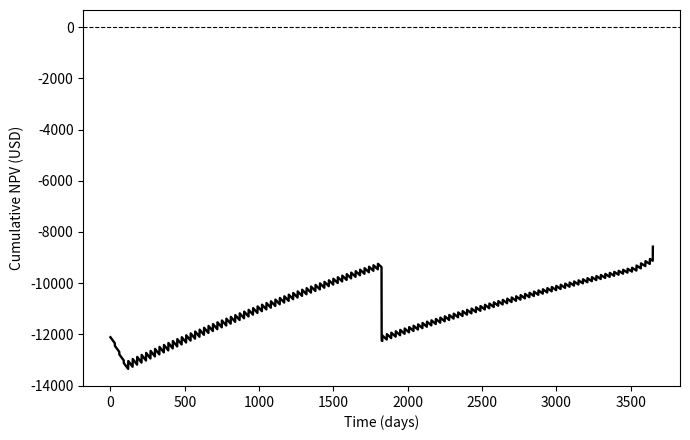
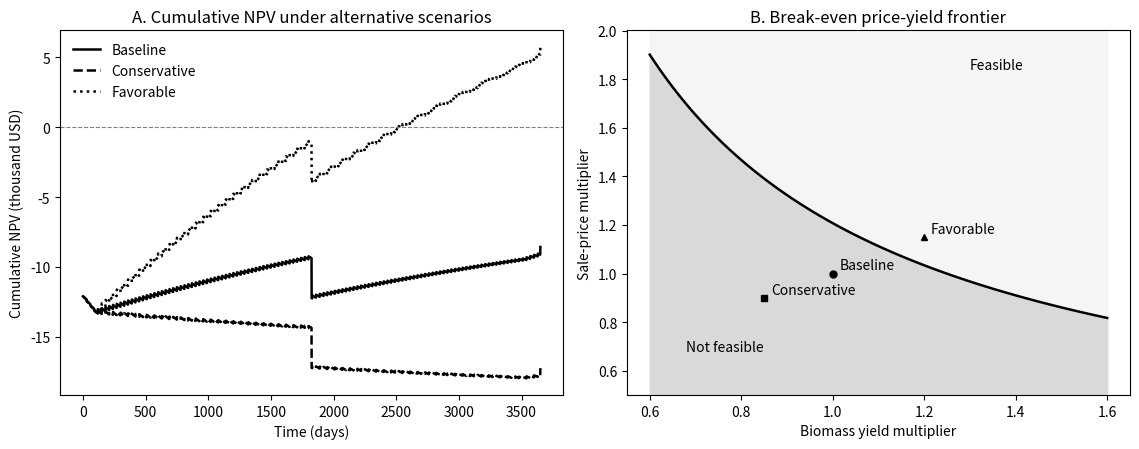

Python code for these plots, in order:
"""Illustrative daily-step bioeconomic model for macroalgae cultivation.

The model combines continuous Gompertz growth with discrete sowing, harvest,
capital-replacement and cash-flow events. The numerical implementation uses
a daily grid; it is therefore a discrete approximation to a continuous-time
bioeconomic framework, rather than a literally continuous solver.

Terminal policy
---------------
Only cohorts that can complete their cultivation cycle within the stated
project horizon are sown. Replacement investment is booked strictly before
the terminal day. These rules prevent terminal expenditures with no modeled
benefit during the evaluation period.

Tax policy
----------
Taxable income equals revenue minus operating cost minus straight-line tax
depreciation. Negative taxable income is not refunded and is not carried
forward. Users requiring loss carry-forwards, tax credits, or tax treatment
of asset disposals should extend the illustrative model accordingly.
"""
from __future__ import annotations

from dataclasses import asdict, dataclass, replace
from pathlib import Path
import json
import math

import matplotlib.pyplot as plt
import numpy as np
import pandas as pd


@dataclass(frozen=True)
class Parameters:
    """Illustrative biological, operational and financial assumptions."""

    horizon_days: int = 3650
    time_step_days: int = 1
    cycle_days: int = 120
    sowing_interval_days: int = 30
    initial_biomass_kg: float = 50.0
    carrying_capacity_kg: float = 500.0
    gompertz_rate_per_day: float = 0.025
    mortality_fraction: float = 0.05
    biomass_yield_multiplier: float = 1.0
    sale_price_per_kg: float = 1.20
    sowing_cost_per_cohort: float = 100.0
    harvest_cost_per_kg: float = 0.20
    daily_fixed_cost: float = 8.0
    initial_investment: float = 12000.0
    replacement_interval_days: int = 1825
    replacement_fraction: float = 0.35
    asset_depreciation_life_days: int = 1825
    residual_value_fraction: float = 0.10
    annual_discount_rate: float = 0.08
    tax_rate: float = 0.0


def _validate_parameters(p: Parameters) -> None:
    """Reject parameter combinations that would silently miss dated events."""
    positive_integer_fields = (
        "horizon_days",
        "time_step_days",
        "cycle_days",
        "sowing_interval_days",
        "asset_depreciation_life_days",
    )
    for name in positive_integer_fields:
        value = getattr(p, name)
        if not isinstance(value, int) or value <= 0:
            raise ValueError(f"{name} must be a positive integer.")

    if p.replacement_interval_days < 0:
        raise ValueError("replacement_interval_days must be zero or a positive integer.")
    if p.horizon_days % p.time_step_days != 0:
        raise ValueError("horizon_days must be divisible by time_step_days.")

    aligned_fields = (
        "cycle_days",
        "sowing_interval_days",
        "asset_depreciation_life_days",
    )
    if p.replacement_interval_days:
        aligned_fields += ("replacement_interval_days",)
    for name in aligned_fields:
        if getattr(p, name) % p.time_step_days != 0:
            raise ValueError(f"{name} must be divisible by time_step_days.")

    if not 0.0 <= p.mortality_fraction <= 1.0:
        raise ValueError("mortality_fraction must be between zero and one.")
    if not 0.0 <= p.tax_rate <= 1.0:
        raise ValueError("tax_rate must be between zero and one.")
    if p.biomass_yield_multiplier < 0.0:
        raise ValueError("biomass_yield_multiplier cannot be negative.")
    if p.replacement_fraction < 0.0 or p.residual_value_fraction < 0.0:
        raise ValueError("replacement and residual fractions cannot be negative.")


def gompertz_biomass(age_days: np.ndarray, p: Parameters) -> np.ndarray:
    """Return cohort biomass at age, including mortality and yield scaling."""
    age = np.maximum(age_days, 0.0)
    ratio = max(p.carrying_capacity_kg / p.initial_biomass_kg, 1.000001)
    displacement = math.log(math.log(ratio))
    biomass = p.carrying_capacity_kg * np.exp(
        -np.exp(displacement - p.gompertz_rate_per_day * age)
    )
    return biomass * (1.0 - p.mortality_fraction) * p.biomass_yield_multiplier


def cohort_schedule(p: Parameters) -> pd.DataFrame:
    """Return only sowing events whose harvest occurs no later than the horizon."""
    _validate_parameters(p)
    latest_sowing_day = p.horizon_days - p.cycle_days
    if latest_sowing_day < 0:
        return pd.DataFrame(
            {
                "sowing_day": pd.Series(dtype="int64"),
                "harvest_day": pd.Series(dtype="int64"),
            }
        )

    sowing_days = np.arange(
        0,
        latest_sowing_day + p.time_step_days,
        p.sowing_interval_days,
        dtype=int,
    )
    sowing_days = sowing_days[sowing_days <= latest_sowing_day]
    schedule = pd.DataFrame({"sowing_day": sowing_days})
    schedule["harvest_day"] = schedule["sowing_day"] + p.cycle_days
    return schedule


def replacement_days(p: Parameters) -> np.ndarray:
    """Return replacement dates strictly inside the project horizon."""
    _validate_parameters(p)
    if p.replacement_interval_days == 0:
        return np.array([], dtype=int)
    return np.arange(
        p.replacement_interval_days,
        p.horizon_days,
        p.replacement_interval_days,
        dtype=int,
    )


def simulate(p: Parameters) -> pd.DataFrame:
    """Simulate cash flows and return one row per numerical time step."""
    _validate_parameters(p)
    days = np.arange(0, p.horizon_days + p.time_step_days, p.time_step_days)
    day_index = {int(day): i for i, day in enumerate(days)}
    schedule = cohort_schedule(p)
    scheduled_replacements = replacement_days(p)

    df = pd.DataFrame({"day": days})
    df["sowing_cohorts"] = 0
    df["harvest_cohorts"] = 0
    df["active_cohorts"] = 0
    df["biomass_in_cultivation_kg"] = 0.0
    df["harvest_kg"] = 0.0
    df["revenue"] = 0.0
    df["fixed_cost"] = p.daily_fixed_cost * p.time_step_days
    df["sowing_cost"] = 0.0
    df["harvest_cost"] = 0.0
    df["operating_cost"] = 0.0
    df["investment"] = 0.0
    df["reinvestment"] = 0.0
    df["depreciation"] = 0.0
    df["residual_value"] = 0.0

    df.loc[df.index[0], "investment"] = p.initial_investment

    for event in schedule.itertuples(index=False):
        age = days - event.sowing_day
        active = (age >= 0) & (age < p.cycle_days)
        df.loc[active, "active_cohorts"] += 1
        df.loc[active, "biomass_in_cultivation_kg"] += gompertz_biomass(age[active], p)
        df.loc[day_index[event.sowing_day], "sowing_cohorts"] += 1
        df.loc[day_index[event.sowing_day], "sowing_cost"] += p.sowing_cost_per_cohort

        harvested_biomass = float(gompertz_biomass(np.array([p.cycle_days]), p)[0])
        harvest_row = day_index[event.harvest_day]
        df.loc[harvest_row, "harvest_cohorts"] += 1
        df.loc[harvest_row, "harvest_kg"] += harvested_biomass
        df.loc[harvest_row, "revenue"] += harvested_biomass * p.sale_price_per_kg
        df.loc[harvest_row, "harvest_cost"] += harvested_biomass * p.harvest_cost_per_kg

    replacement_amount = p.initial_investment * p.replacement_fraction
    for day in scheduled_replacements:
        df.loc[day_index[int(day)], "reinvestment"] += replacement_amount

    capital_purchases = [(0, p.initial_investment)]
    capital_purchases.extend((int(day), replacement_amount) for day in scheduled_replacements)
    depreciation_per_step_divisor = p.asset_depreciation_life_days / p.time_step_days
    for purchase_day, amount in capital_purchases:
        age = days - purchase_day
        depreciable = (age >= 0) & (age < p.asset_depreciation_life_days)
        df.loc[depreciable, "depreciation"] += amount / depreciation_per_step_divisor

    df.loc[df.index[-1], "residual_value"] = p.initial_investment * p.residual_value_fraction
    df["operating_cost"] = df["fixed_cost"] + df["sowing_cost"] + df["harvest_cost"]
    df["taxable_income"] = df["revenue"] - df["operating_cost"] - df["depreciation"]
    df["tax"] = np.maximum(df["taxable_income"], 0.0) * p.tax_rate
    df["free_cash_flow"] = (
        df["revenue"]
        - df["operating_cost"]
        - df["tax"]
        - df["investment"]
        - df["reinvestment"]
        + df["residual_value"]
    )

    continuous_rate = math.log1p(p.annual_discount_rate) / 365.0
    df["discount_factor"] = np.exp(-continuous_rate * df["day"])
    df["discounted_fcf"] = df["free_cash_flow"] * df["discount_factor"]
    df["cumulative_npv"] = df["discounted_fcf"].cumsum()
    return df


def _npv_affine_coefficients(base: Parameters) -> tuple[float, float, float]:
    """Return fixed NPV, discounted harvest cost, and discounted revenue.

    With yield multiplier ``b`` and price multiplier ``p``, the default model
    is affine: ``NPV(b, p) = fixed + b * (p * revenue - harvest_cost)``.
    This identity creates an exact threshold frontier without interpolation.
    """
    fixed = float(
        simulate(replace(base, biomass_yield_multiplier=0.0, sale_price_per_kg=0.0))
        ["cumulative_npv"].iloc[-1]
    )
    zero_price = float(
        simulate(replace(base, biomass_yield_multiplier=1.0, sale_price_per_kg=0.0))
        ["cumulative_npv"].iloc[-1]
    )
    unit_price = float(
        simulate(replace(base, biomass_yield_multiplier=1.0))
        ["cumulative_npv"].iloc[-1]
    )
    return fixed, fixed - zero_price, unit_price - zero_price


def _cashflow_template(base: Parameters) -> dict[str, np.ndarray]:
    """Precompute arrays needed to evaluate price-yield scenarios quickly.

    Yield affects only harvestable biomass, harvest revenue and harvest cost in
    this illustrative model. This template preserves the full daily tax logic,
    including the non-linearity introduced by a zero tax floor.
    """
    zero_yield = simulate(replace(base, biomass_yield_multiplier=0.0))
    unit_yield = simulate(replace(base, biomass_yield_multiplier=1.0))
    return {
        "revenue_at_base_price": unit_yield["revenue"].to_numpy(),
        "harvest_cost_at_unit_yield": unit_yield["harvest_cost"].to_numpy(),
        "non_yield_operating_cost": zero_yield["operating_cost"].to_numpy(),
        "depreciation": zero_yield["depreciation"].to_numpy(),
        "investment": zero_yield["investment"].to_numpy(),
        "reinvestment": zero_yield["reinvestment"].to_numpy(),
        "residual_value": zero_yield["residual_value"].to_numpy(),
        "discount_factor": zero_yield["discount_factor"].to_numpy(),
    }


def _final_npv_from_multipliers(
    template: dict[str, np.ndarray],
    base: Parameters,
    biomass_yield_multiplier: float,
    price_multiplier: float,
) -> float:
    """Evaluate the final NPV for a price-yield combination from a template."""
    revenue = (
        biomass_yield_multiplier
        * price_multiplier
        * template["revenue_at_base_price"]
    )
    operating_cost = (
        template["non_yield_operating_cost"]
        + biomass_yield_multiplier * template["harvest_cost_at_unit_yield"]
    )
    taxable_income = revenue - operating_cost - template["depreciation"]
    tax = np.maximum(taxable_income, 0.0) * base.tax_rate
    free_cash_flow = (
        revenue
        - operating_cost
        - tax
        - template["investment"]
        - template["reinvestment"]
        + template["residual_value"]
    )
    return float(np.sum(free_cash_flow * template["discount_factor"]))


def _numeric_break_even_price(
    template: dict[str, np.ndarray],
    base: Parameters,
    biomass_yield_multiplier: float,
) -> float:
    """Find the zero-NPV price multiplier while retaining nonlinear tax logic."""
    if biomass_yield_multiplier <= 0.0:
        return math.inf

    lower, upper = 0.0, 1.0
    while _final_npv_from_multipliers(template, base, biomass_yield_multiplier, upper) < 0.0:
        upper *= 2.0
        if upper > 1_000_000.0:
            raise RuntimeError("No break-even price was found within the search range.")

    for _ in range(50):
        midpoint = (lower + upper) / 2.0
        if _final_npv_from_multipliers(template, base, biomass_yield_multiplier, midpoint) >= 0.0:
            upper = midpoint
        else:
            lower = midpoint
    return upper


def threshold_frontier(base: Parameters, biomass_multipliers: np.ndarray) -> pd.DataFrame:
    """Calculate the zero-NPV sale-price multiplier for each yield level."""
    template = _cashflow_template(base)
    if base.tax_rate == 0.0:
        fixed, discounted_harvest_cost, discounted_revenue = _npv_affine_coefficients(base)
    rows = []
    for multiplier in biomass_multipliers:
        b = float(multiplier)
        if base.tax_rate == 0.0:
            if b <= 0.0:
                break_even = math.inf
            else:
                break_even = (discounted_harvest_cost - fixed / b) / discounted_revenue
        else:
            break_even = _numeric_break_even_price(template, base, b)
        rows.append(
            {
                "biomass_yield_multiplier": b,
                "break_even_price_multiplier": break_even,
                "break_even_sale_price_per_kg": break_even * base.sale_price_per_kg,
                "final_npv_at_base_price": _final_npv_from_multipliers(template, base, b, 1.0),
            }
        )
    return pd.DataFrame(rows)


def threshold_grid(
    base: Parameters,
    biomass_multipliers: np.ndarray,
    price_multipliers: np.ndarray,
) -> pd.DataFrame:
    """Create a final-NPV grid for reporting or visualization."""
    template = _cashflow_template(base)
    rows = []
    for biomass_multiplier in biomass_multipliers:
        for price_multiplier in price_multipliers:
            final_npv = _final_npv_from_multipliers(
                template,
                base,
                float(biomass_multiplier),
                float(price_multiplier),
            )
            rows.append(
                {
                    "biomass_yield_multiplier": float(biomass_multiplier),
                    "price_multiplier": float(price_multiplier),
                    "final_npv": final_npv,
                    "feasible": bool(final_npv >= 0.0),
                }
            )
    return pd.DataFrame(rows)


def _scenario_parameters(base: Parameters) -> dict[str, Parameters]:
    return {
        "Baseline": base,
        "Conservative": replace(
            base,
            biomass_yield_multiplier=0.85,
            sale_price_per_kg=base.sale_price_per_kg * 0.90,
        ),
        "Favorable": replace(
            base,
            biomass_yield_multiplier=1.20,
            sale_price_per_kg=base.sale_price_per_kg * 1.15,
        ),
    }


def _plot_baseline_npv(df: pd.DataFrame, output_path: Path) -> None:
    fig, ax = plt.subplots(figsize=(7, 4.5))
    ax.plot(df["day"], df["cumulative_npv"], color="black", linewidth=1.7)
    ax.axhline(0.0, color="black", linewidth=0.8, linestyle="--")
    ax.set_xlabel("Time (days)")
    ax.set_ylabel("Cumulative NPV (USD)")
    fig.tight_layout()
    fig.savefig(output_path, dpi=300)
    plt.close(fig)


def _plot_figure_4(
    scenarios: dict[str, pd.DataFrame],
    frontier: pd.DataFrame,
    output_path: Path,
) -> None:
    fig, axes = plt.subplots(1, 2, figsize=(11.5, 4.6))
    styles = {
        "Baseline": {"color": "black", "linestyle": "-"},
        "Conservative": {"color": "black", "linestyle": "--"},
        "Favorable": {"color": "black", "linestyle": ":"},
    }
    for name, df in scenarios.items():
        axes[0].plot(
            df["day"],
            df["cumulative_npv"] / 1000.0,
            label=name,
            linewidth=1.8,
            **styles[name],
        )
    axes[0].axhline(0.0, color="gray", linewidth=0.8, linestyle="--")
    axes[0].set_title("A. Cumulative NPV under alternative scenarios")
    axes[0].set_xlabel("Time (days)")
    axes[0].set_ylabel("Cumulative NPV (thousand USD)")
    axes[0].legend(frameon=False, loc="best")

    x = frontier["biomass_yield_multiplier"].to_numpy()
    y = frontier["break_even_price_multiplier"].to_numpy()
    scenario_points = {
        "Baseline": (1.00, 1.00, "o"),
        "Conservative": (0.85, 0.90, "s"),
        "Favorable": (1.20, 1.15, "^"),
    }
    lower = max(0.0, min(0.5, float(np.nanmin(y)) - 0.05))
    upper = max(float(np.nanmax(y)) + 0.10, 1.25)
    axes[1].fill_between(x, lower, y, color="0.85")
    axes[1].fill_between(x, y, upper, color="0.96")
    axes[1].plot(x, y, color="black", linewidth=1.8)
    axes[1].text(x[0] + 0.08, lower + 0.18, "Not feasible")
    axes[1].text(x[-1] - 0.30, upper - 0.16, "Feasible")
    for name, (bio, price, marker) in scenario_points.items():
        axes[1].plot(bio, price, marker=marker, color="black", markersize=5)
        axes[1].annotate(name, (bio, price), xytext=(5, 3), textcoords="offset points")
    axes[1].set_ylim(lower, upper)
    axes[1].set_title("B. Break-even price-yield frontier")
    axes[1].set_xlabel("Biomass yield multiplier")
    axes[1].set_ylabel("Sale-price multiplier")

    fig.tight_layout()
    fig.savefig(output_path, dpi=300)
    plt.close(fig)


def save_outputs(base: Parameters, output_dir: Path) -> dict[str, float | int]:
    """Write reproducible baseline, scenario and threshold outputs."""
    output_dir.mkdir(parents=True, exist_ok=True)
    baseline = simulate(base)
    scenarios = {name: simulate(p) for name, p in _scenario_parameters(base).items()}
    frontier = threshold_frontier(base, np.linspace(0.6, 1.6, 101))
    grid = threshold_grid(base, np.linspace(0.6, 1.6, 11), np.linspace(0.6, 1.8, 13))

    baseline.to_csv(output_dir / "baseline_timeseries.csv", index=False)
    cohort_schedule(base).to_csv(output_dir / "cohort_schedule.csv", index=False)
    frontier.to_csv(output_dir / "price_productivity_frontier.csv", index=False)
    grid.to_csv(output_dir / "price_productivity_grid.csv", index=False)
    with (output_dir / "parameters.json").open("w", encoding="utf-8") as handle:
        json.dump(asdict(base), handle, indent=2)

    _plot_baseline_npv(baseline, output_dir / "cumulative_npv.png")
    _plot_figure_4(scenarios, frontier, output_dir / "figure_4_sensitivity_thresholds.png")

    summary = {
        "final_npv_usd": float(baseline["cumulative_npv"].iloc[-1]),
        "maximum_active_cohorts": int(baseline["active_cohorts"].max()),
        "scheduled_cohorts": int(len(cohort_schedule(base))),
        "terminal_reinvestment_count": int(
            (baseline.loc[baseline["day"] == base.horizon_days, "reinvestment"] > 0).sum()
        ),
    }
    with (output_dir / "run_summary.json").open("w", encoding="utf-8") as handle:
        json.dump(summary, handle, indent=2)
    return summary


def main() -> None:
    base = Parameters()
    summary = save_outputs(base, Path("outputs"))
    print(f"Final NPV: {summary['final_npv_usd']:,.2f}")
    print(f"Maximum active cohorts: {summary['maximum_active_cohorts']}")
    print(f"Scheduled cohorts: {summary['scheduled_cohorts']}")


if __name__ == "__main__":
    main()
